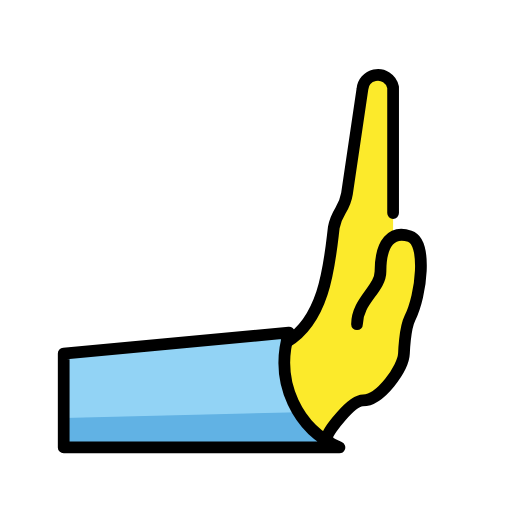
t = 0.00 s
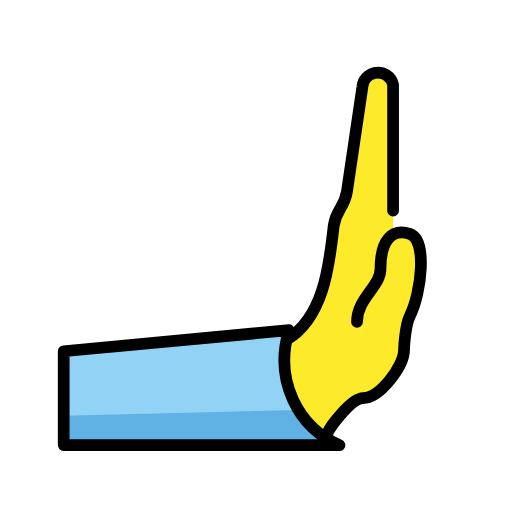
t = 0.48 s
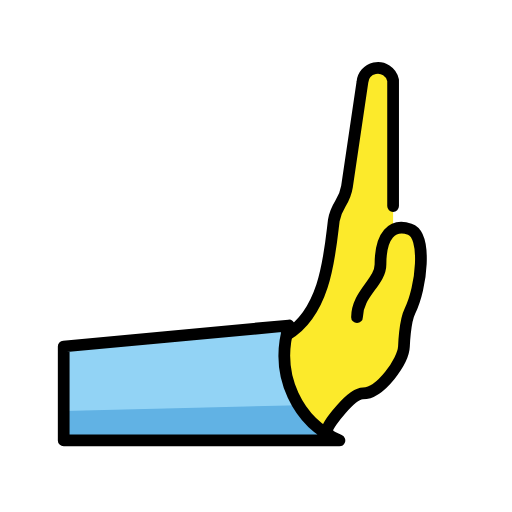
t = 1.43 s
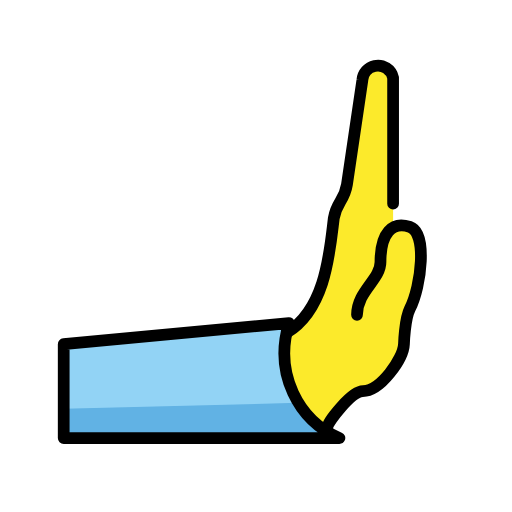
t = 1.90 s
t = 2.38 s: frame unchanged from t = 1.43 s, image omitted
t = 3.33 s: frame unchanged from t = 0.48 s, image omitted

The animated SVG that drew these frames (rendered in a browser with its animation timeline set to each time). Animation: 1 SMIL element (animateTransform=1); one cycle of 3.80 s, repeats indefinitely.

<?xml version='1.0' encoding='utf-8'?>
<svg xmlns="http://www.w3.org/2000/svg" id="emoji" viewBox="-5 -5 82 82" width="200" height="200" role="img">
  <title>OpenMoji: rightwards pushing hand</title><g><g id="color">
    <path fill="#92d3f5" d="m45.6019,66.6568H5.2026v-15.0323l36.0775-3.3729c-2.4334,8.0705,1.5032,15.5866,8.0799,18.4052h-3.7581Z" />
    <path fill="#61b2e4" d="m45.6019,66.6568H5.2026v-4.6976l37.5807-.9395q1.879,2.8186,6.5766,5.6371h-3.7581Z" />
  </g>
  <g id="skin">
    <path fill="#fcea2b" d="m47.481,64.7778c-7.5161-2.8186-6.5766-9.4891-6.5766-15.0323,6.229-3.7581,6.8397-13.0029,7.5161-18.2924.4698-2.7152,1.6817-2.7152,2.1139-5.4304l2.5085-16.7422c.1159-1.3701,1.3206-2.3869,2.6907-2.271,1.089.0921,1.9906.8837,2.223,1.9516v23.8732h2.6776l1.879,4.6976-3.7581,15.9718c0,1.8133-4.6976,5.6371-5.6371,5.6371-.7422,0-5.6371,5.0264-5.6371,5.6371Z" />
  </g>
  <g id="line">
    <path fill="none" stroke="#000" stroke-linecap="round" stroke-linejoin="round" stroke-width="1.879" d="m5.2026,66.6568v-15.0323l36.0775-3.3729c-2.4334,8.0705,1.5032,15.5866,8.0799,18.4052H5.2026Z" />
    <g id="line-2">
      <path fill="none" stroke="#000" stroke-linecap="round" stroke-linejoin="round" stroke-width="1.879" d="m47.481,64.7778c0-.6201,3.7581-5.6371,5.6371-5.6371,2.8186,0,6.4639-5.1674,6.5766-7.5161,0,0,.1221-4.0024.9395-5.6371,1.879-3.7581,2.8186-12.2137,0-13.1533s-4.6976.9395-4.6976,5.6371c0,2.8186-3.7581,4.6976-3.7581,8.4557" />
    </g>
    <path fill="none" stroke="#000" stroke-linecap="round" stroke-linejoin="round" stroke-width="1.879" d="m57.9566,29.123V8.961c-.2923-1.3436-1.6185-2.1959-2.9621-1.9035-1.0679.2323-1.8595,1.134-1.9516,2.223l-2.4709,16.7328c-.4322,2.7152-1.6442,2.7152-2.1139,5.4304-.6483,5.2895-1.259,14.5437-7.488,18.3018" />
  </g>
<animateTransform attributeName="transform" type="translate" values="0 0;0 -1.5;0 0" dur="3.8s" repeatCount="indefinite" /></g></svg>
